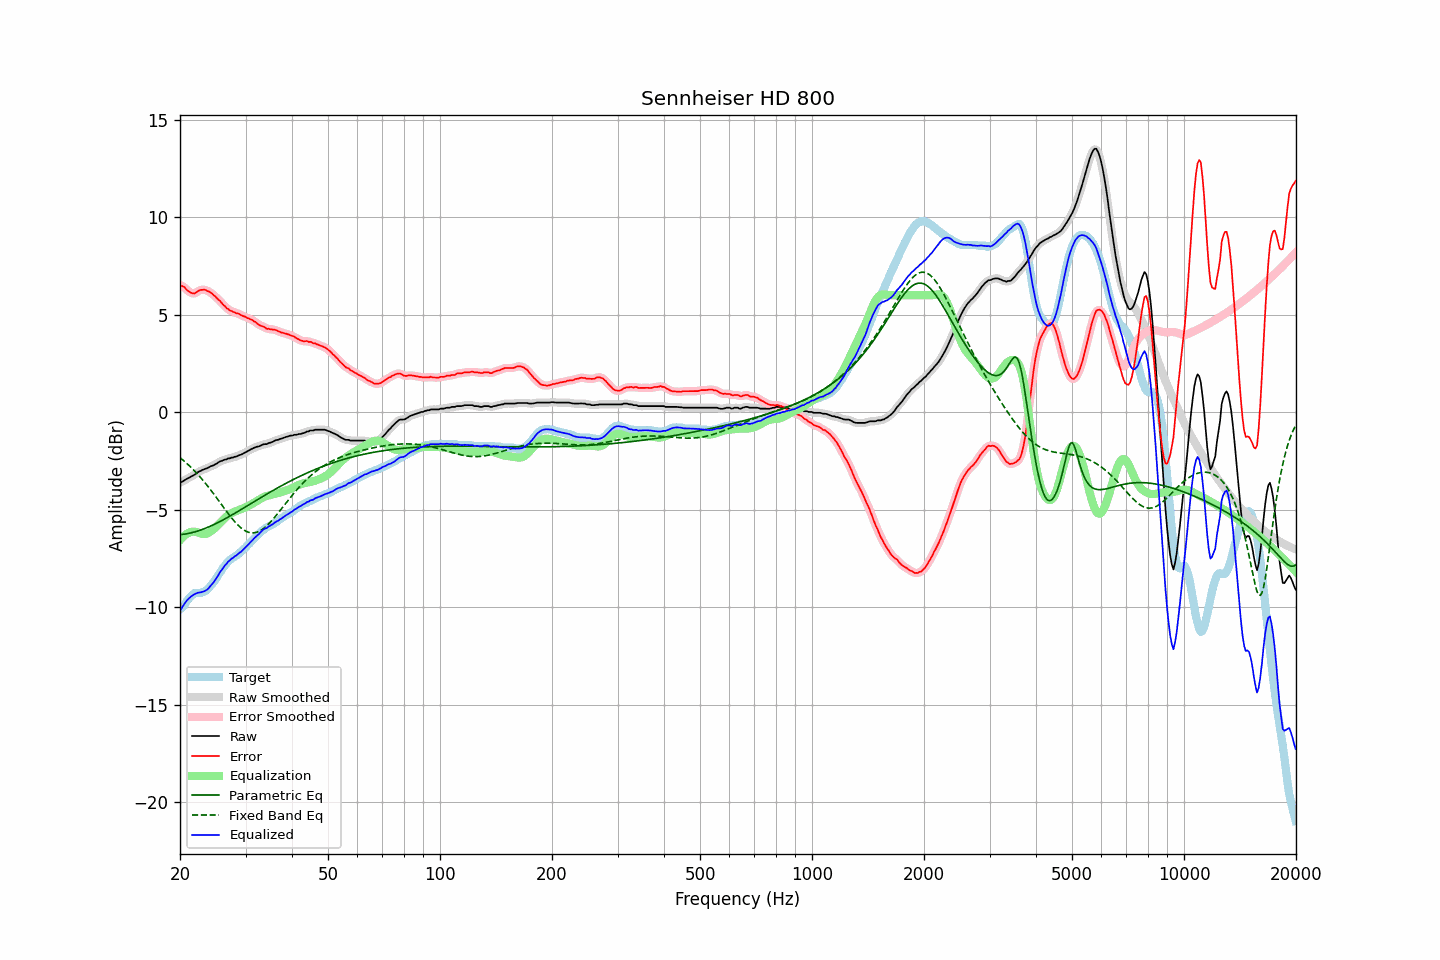

The file beside this chart, header and first rows:
frequency, raw, error, smoothed, error_smoothed, equalization, parametric_eq, fixed_band_eq, equalized_raw, equalized_smoothed, target
20.00, -3.61, 6.51, -3.62, 6.51, -6.57, -6.29, -2.34, -10.19, -10.20, -10.12
20.20, -3.58, 6.48, -3.58, 6.48, -6.48, -6.28, -2.40, -10.06, -10.05, -10.06
20.40, -3.54, 6.45, -3.53, 6.43, -6.39, -6.27, -2.47, -9.94, -9.93, -9.99
20.61, -3.48, 6.39, -3.49, 6.37, -6.32, -6.26, -2.54, -9.80, -9.81, -9.87
20.81, -3.43, 6.29, -3.44, 6.30, -6.26, -6.24, -2.61, -9.69, -9.70, -9.72
21.02, -3.39, 6.22, -3.39, 6.22, -6.21, -6.23, -2.69, -9.60, -9.60, -9.61
21.23, -3.35, 6.16, -3.35, 6.16, -6.17, -6.21, -2.77, -9.53, -9.52, -9.51
21.44, -3.30, 6.12, -3.31, 6.11, -6.15, -6.19, -2.85, -9.45, -9.46, -9.42
21.66, -3.26, 6.09, -3.26, 6.09, -6.13, -6.17, -2.93, -9.40, -9.39, -9.35
21.87, -3.21, 6.08, -3.21, 6.09, -6.13, -6.15, -3.01, -9.35, -9.34, -9.29
22.09, -3.15, 6.13, -3.15, 6.13, -6.15, -6.13, -3.10, -9.30, -9.30, -9.28
22.31, -3.09, 6.19, -3.10, 6.18, -6.18, -6.10, -3.19, -9.27, -9.27, -9.28
22.54, -3.04, 6.24, -3.05, 6.23, -6.21, -6.08, -3.28, -9.25, -9.26, -9.28
22.76, -3.01, 6.27, -3.01, 6.27, -6.24, -6.05, -3.37, -9.25, -9.24, -9.28
22.99, -2.96, 6.27, -2.97, 6.28, -6.25, -6.02, -3.47, -9.22, -9.22, -9.23
23.22, -2.93, 6.28, -2.94, 6.27, -6.26, -5.99, -3.57, -9.19, -9.20, -9.21
23.45, -2.90, 6.26, -2.90, 6.25, -6.25, -5.95, -3.67, -9.15, -9.15, -9.16
23.69, -2.87, 6.21, -2.87, 6.22, -6.22, -5.92, -3.77, -9.10, -9.09, -9.09
23.92, -2.83, 6.18, -2.83, 6.18, -6.18, -5.88, -3.88, -9.01, -9.01, -9.01
24.16, -2.78, 6.13, -2.79, 6.13, -6.13, -5.85, -3.98, -8.91, -8.92, -8.91
24.40, -2.75, 6.07, -2.75, 6.07, -6.07, -5.81, -4.09, -8.82, -8.82, -8.82
24.65, -2.72, 5.99, -2.72, 6.00, -6.00, -5.77, -4.20, -8.72, -8.72, -8.72
24.89, -2.67, 5.93, -2.68, 5.92, -5.93, -5.73, -4.31, -8.60, -8.60, -8.60
25.14, -2.63, 5.84, -2.63, 5.85, -5.85, -5.69, -4.42, -8.48, -8.47, -8.48
25.39, -2.57, 5.76, -2.58, 5.77, -5.76, -5.65, -4.54, -8.34, -8.34, -8.34
25.65, -2.52, 5.70, -2.53, 5.68, -5.68, -5.61, -4.65, -8.20, -8.21, -8.22
25.91, -2.50, 5.60, -2.49, 5.60, -5.59, -5.56, -4.76, -8.10, -8.08, -8.10
26.16, -2.46, 5.50, -2.47, 5.51, -5.51, -5.52, -4.88, -7.97, -7.97, -7.96
26.43, -2.43, 5.44, -2.44, 5.42, -5.43, -5.48, -4.99, -7.86, -7.87, -7.87
26.69, -2.42, 5.33, -2.41, 5.34, -5.36, -5.43, -5.10, -7.78, -7.77, -7.75
26.96, -2.37, 5.29, -2.39, 5.28, -5.29, -5.38, -5.21, -7.67, -7.68, -7.66
27.23, -2.37, 5.21, -2.37, 5.22, -5.23, -5.34, -5.32, -7.61, -7.60, -7.58
27.50, -2.33, 5.19, -2.34, 5.18, -5.19, -5.29, -5.42, -7.52, -7.53, -7.52
27.77, -2.33, 5.14, -2.33, 5.14, -5.15, -5.24, -5.52, -7.48, -7.47, -7.47
28.05, -2.29, 5.12, -2.30, 5.11, -5.11, -5.19, -5.62, -7.40, -7.41, -7.41
28.33, -2.28, 5.07, -2.28, 5.08, -5.08, -5.15, -5.71, -7.36, -7.35, -7.36
28.62, -2.24, 5.06, -2.24, 5.05, -5.04, -5.10, -5.79, -7.29, -7.29, -7.31
28.90, -2.20, 5.02, -2.21, 5.02, -5.01, -5.05, -5.87, -7.22, -7.23, -7.23
29.19, -2.18, 4.97, -2.18, 4.98, -4.98, -5.00, -5.94, -7.16, -7.16, -7.16
29.48, -2.14, 4.93, -2.14, 4.94, -4.94, -4.95, -6.01, -7.09, -7.08, -7.08
29.78, -2.09, 4.91, -2.10, 4.90, -4.91, -4.90, -6.06, -7.00, -7.01, -7.00
30.08, -2.05, 4.88, -2.05, 4.87, -4.87, -4.85, -6.11, -6.93, -6.92, -6.93
30.38, -2.00, 4.82, -2.01, 4.83, -4.83, -4.80, -6.15, -6.84, -6.84, -6.82
30.68, -1.96, 4.80, -1.96, 4.80, -4.79, -4.75, -6.17, -6.76, -6.75, -6.76
30.99, -1.91, 4.75, -1.92, 4.75, -4.75, -4.70, -6.19, -6.66, -6.66, -6.67
31.30, -1.87, 4.72, -1.87, 4.72, -4.70, -4.65, -6.20, -6.58, -6.58, -6.60
31.61, -1.83, 4.65, -1.83, 4.67, -4.65, -4.60, -6.19, -6.49, -6.49, -6.49
31.93, -1.80, 4.62, -1.81, 4.61, -4.60, -4.55, -6.18, -6.41, -6.41, -6.43
32.24, -1.77, 4.54, -1.78, 4.55, -4.55, -4.50, -6.16, -6.33, -6.33, -6.32
32.57, -1.76, 4.49, -1.75, 4.49, -4.50, -4.45, -6.12, -6.27, -6.26, -6.25
32.89, -1.72, 4.44, -1.72, 4.44, -4.45, -4.40, -6.08, -6.18, -6.17, -6.16
33.22, -1.68, 4.41, -1.69, 4.41, -4.41, -4.35, -6.03, -6.09, -6.09, -6.09
33.55, -1.65, 4.38, -1.66, 4.37, -4.36, -4.30, -5.97, -6.02, -6.03, -6.03
33.89, -1.64, 4.33, -1.64, 4.33, -4.33, -4.25, -5.90, -5.97, -5.97, -5.98
34.23, -1.64, 4.27, -1.63, 4.29, -4.30, -4.21, -5.83, -5.95, -5.93, -5.91
34.57, -1.59, 4.28, -1.60, 4.27, -4.28, -4.16, -5.75, -5.87, -5.88, -5.87
34.92, -1.57, 4.25, -1.58, 4.25, -4.26, -4.11, -5.66, -5.83, -5.84, -5.82
35.27, -1.54, 4.25, -1.54, 4.25, -4.24, -4.06, -5.57, -5.78, -5.78, -5.79
35.62, -1.51, 4.22, -1.51, 4.23, -4.22, -4.01, -5.48, -5.73, -5.73, -5.74
35.97, -1.46, 4.22, -1.47, 4.22, -4.20, -3.97, -5.38, -5.66, -5.67, -5.69
... 635 more rows
